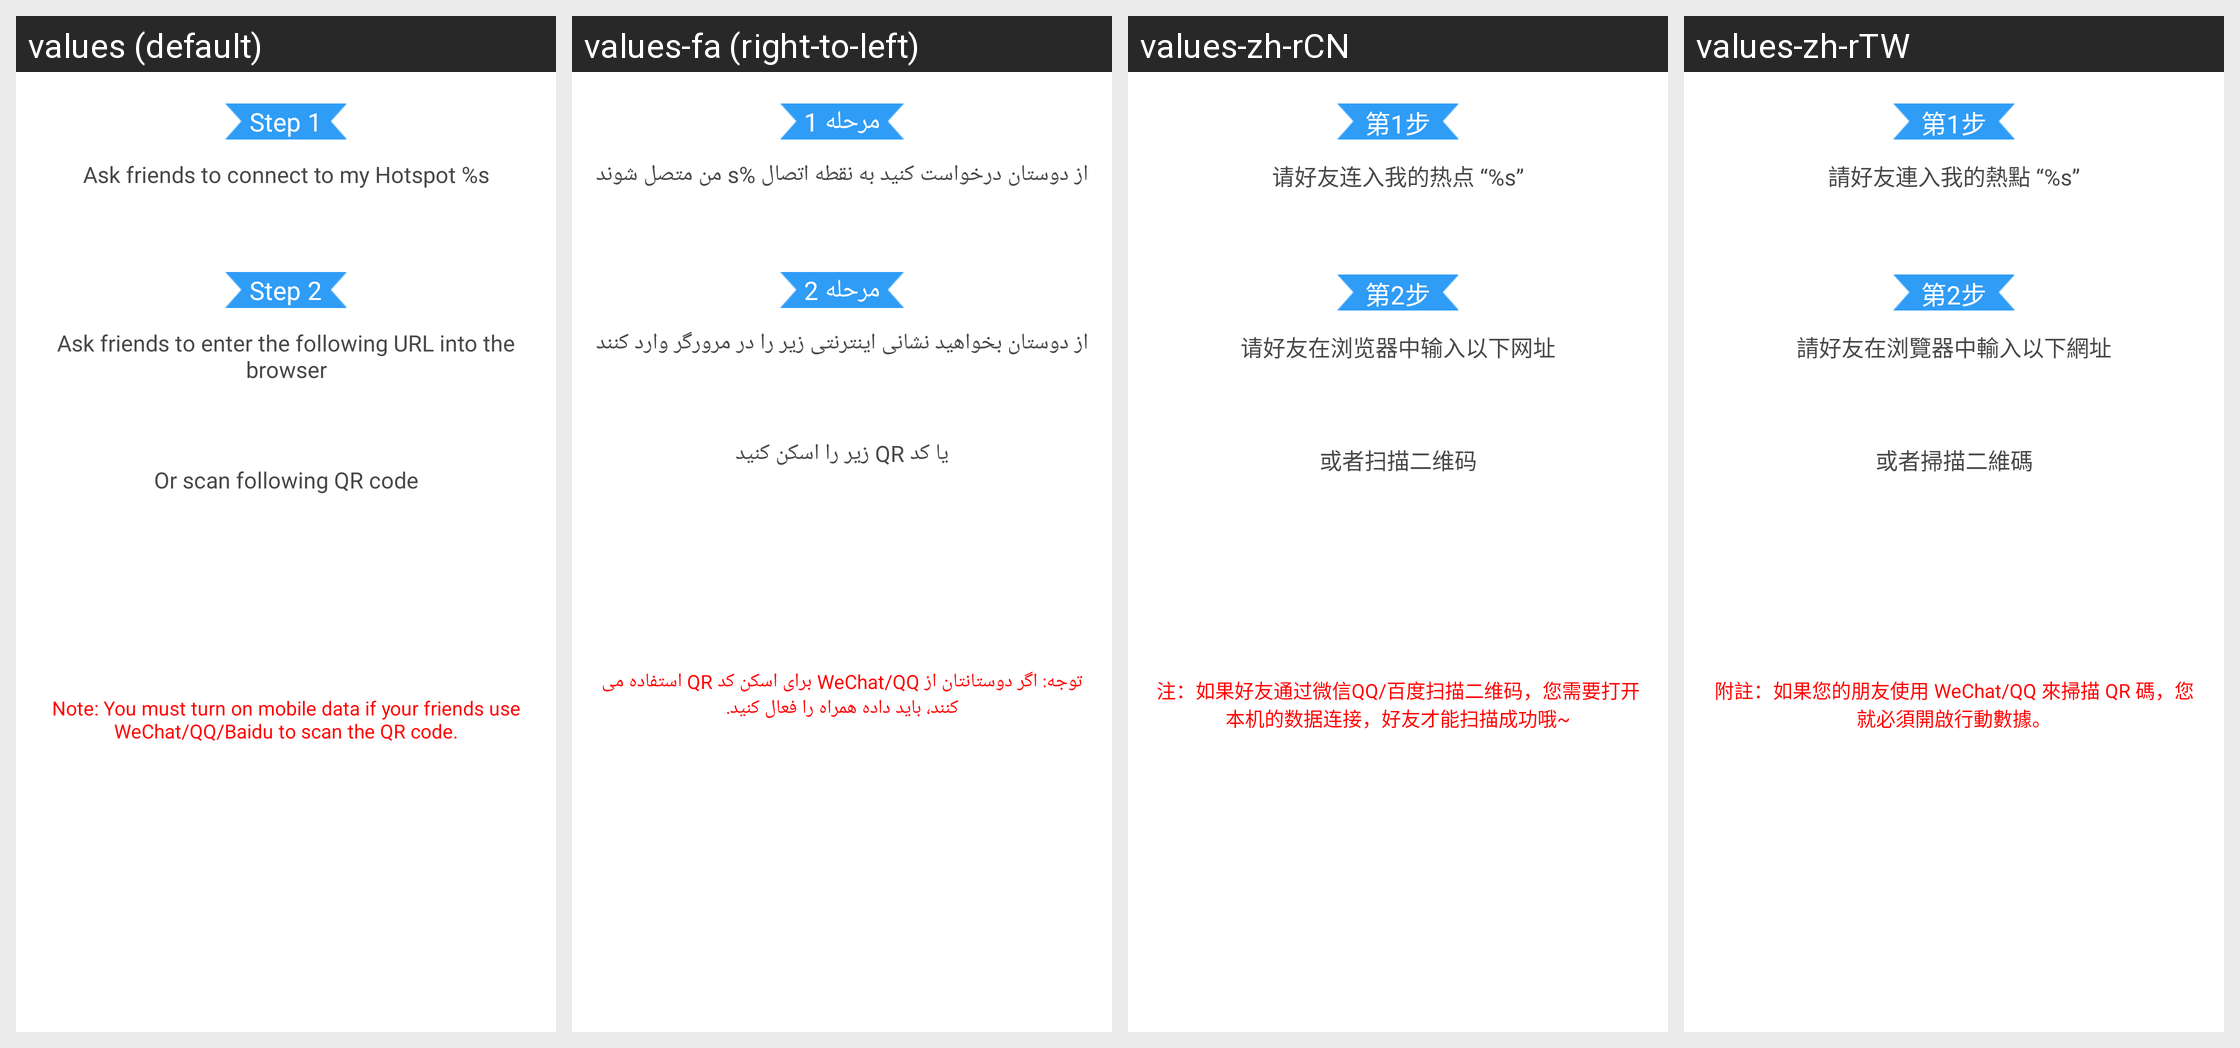

Locale-by-locale string values for the Android screen shown in this grid:
Android screen res/layout/invite_free_main.xml rendered under 4 locales, left to right: values (default), values-fa (right-to-left), values-zh-rCN, values-zh-rTW. Device: Nexus 5 (rendered at 1080×1920; each locale shown at half size, 540×960, under a caption strip naming it); theme Theme.MaterialComponents.DayNight.NoActionBar.
Other locales in the repository, not shown: values-ar, values-bg, values-bn, values-cs, values-de, values-el, values-es, values-et, values-fi, values-fr, values-hi, values-hr, values-hu, values-in, values-it, values-iw, values-ja, values-ko, values-lt, values-lv, values-ms, values-pl, values-pt-rBR, values-pt-rPT, values-ro, values-ru, values-sk, values-sl, values-sr, values-th, values-tr, values-uk, values-vi, values-zh-rHK.
Strings drawn on this screen, with the default value and each locale's value (text and hints the layout hard-codes, and strings that could not be matched under every locale, appear in the picture but are not listed):

invite_hotspot_free_step1
  values: Step 1
  values-fa: مرحله 1
  values-zh-rCN: 第1步
  values-zh-rTW: 第1步

invite_hotspot_free_step1_info
  values: Ask friends to connect to my Hotspot %s
  values-fa: از دوستان درخواست کنید به نقطه اتصال %s من متصل شوند
  values-zh-rCN: 请好友连入我的热点 “%s”
  values-zh-rTW: 請好友連入我的熱點 “%s”

invite_hotspot_free_step2
  values: Step 2
  values-fa: مرحله 2
  values-zh-rCN: 第2步
  values-zh-rTW: 第2步

invite_hotspot_free_step2_info1
  values: Ask friends to enter the following URL into the browser
  values-fa: از دوستان بخواهید نشانی اینترنتی زیر را در مرورگر وارد کنند
  values-zh-rCN: 请好友在浏览器中输入以下网址
  values-zh-rTW: 請好友在浏覽器中輸入以下網址

invite_hotspot_free_step2_info3
  values: Or scan following QR code
  values-fa: یا کد QR زیر را اسکن کنید
  values-zh-rCN: 或者扫描二维码
  values-zh-rTW: 或者掃描二維碼

invite_hotspot_free_step2_info4
  values: Note: You must turn on mobile data if your friends use WeChat/QQ/Baidu to scan the QR code.
  values-fa: توجه: اگر دوستانتان از WeChat/QQ برای اسکن کد QR استفاده می کنند، باید داده همراه را فعال کنید.
  values-zh-rCN: 注：如果好友通过微信QQ/百度扫描二维码，您需要打开本机的数据连接，好友才能扫描成功哦~
  values-zh-rTW: 附註：如果您的朋友使用 WeChat/QQ 來掃描 QR 碼，您就必須開啟行動數據。
